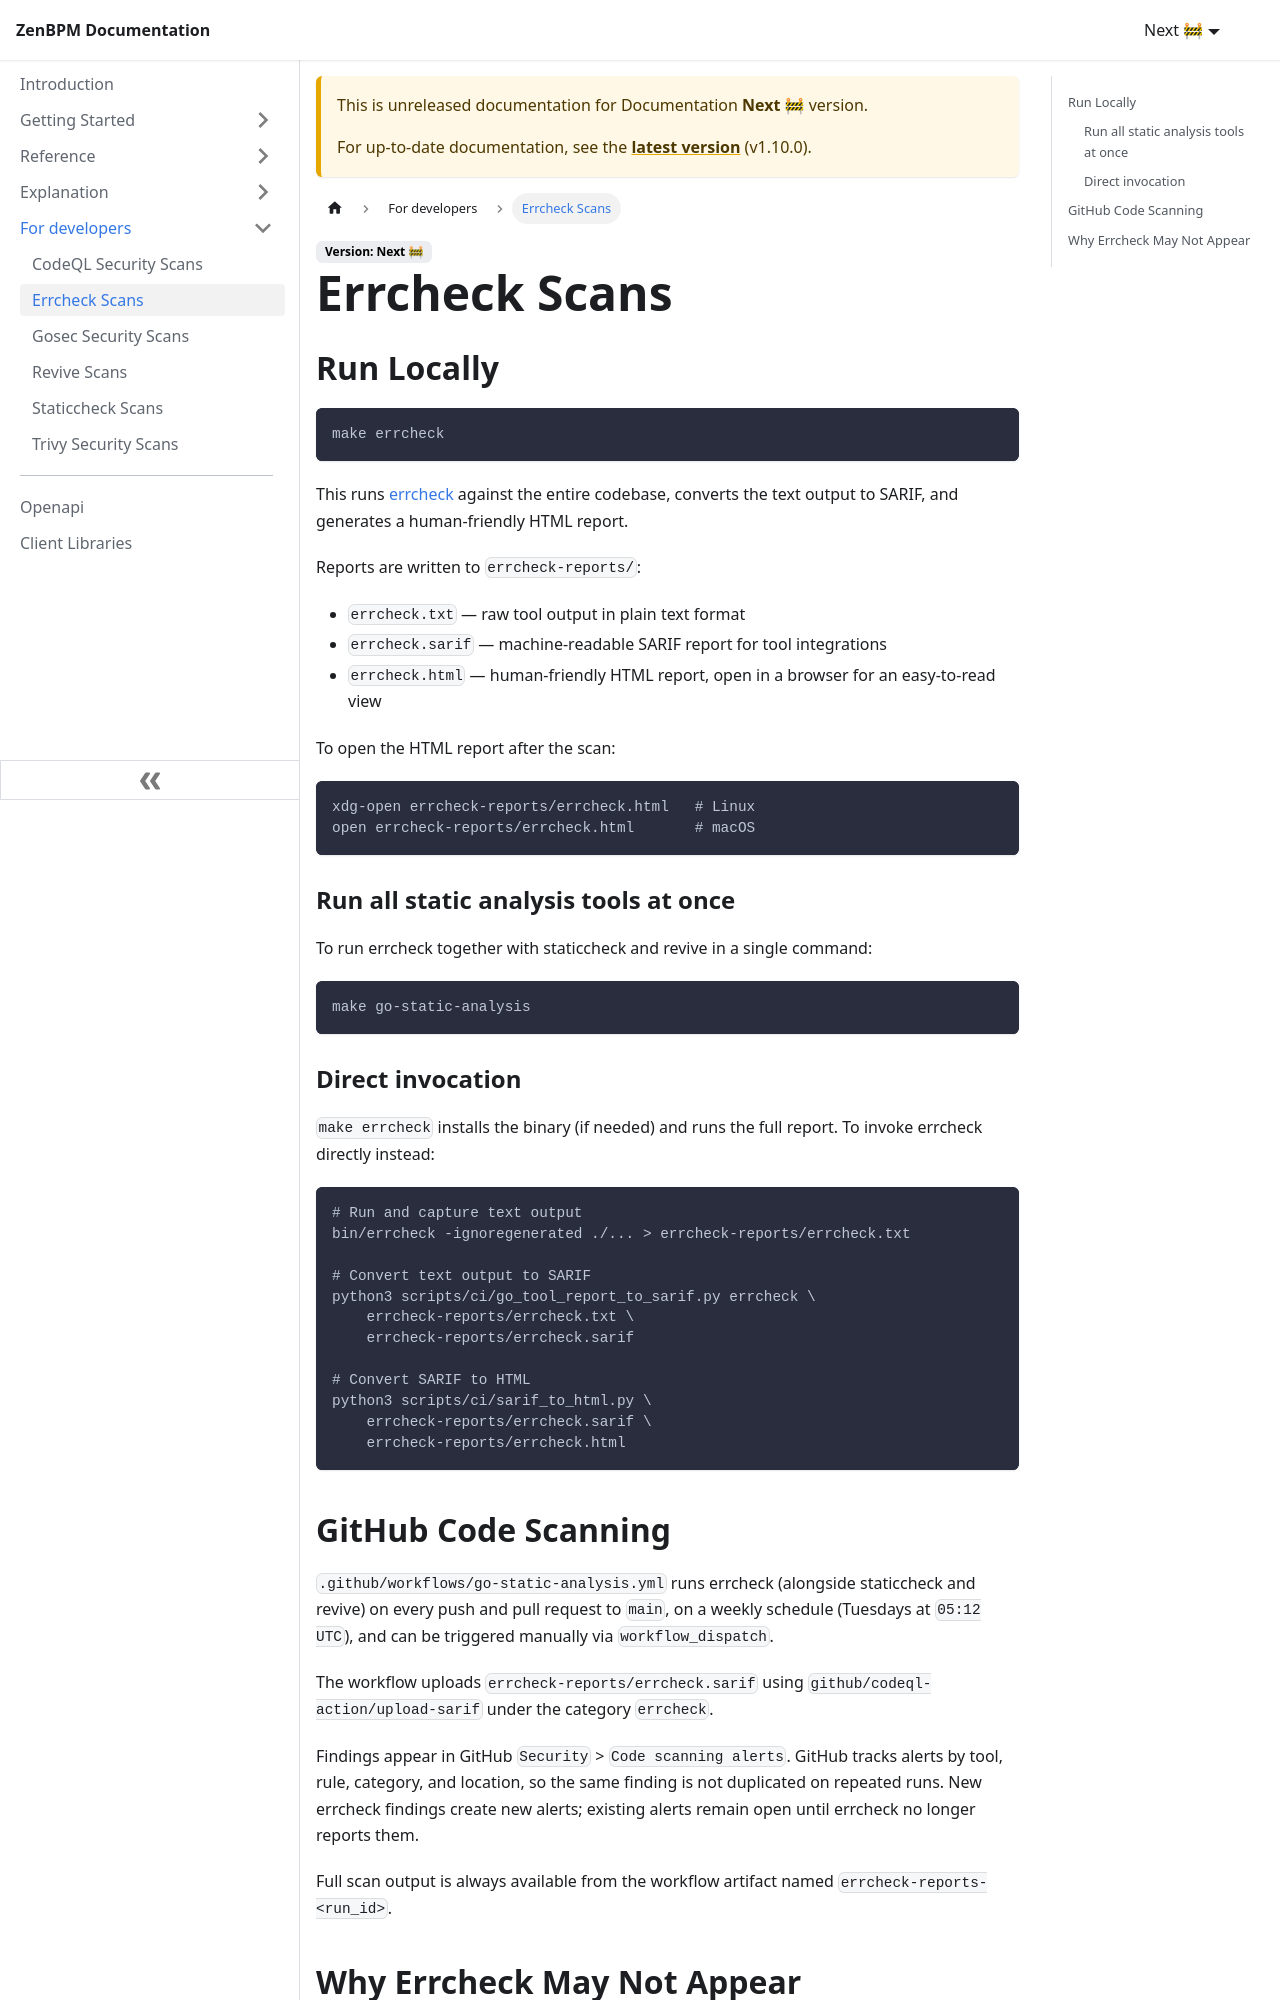

repository: pbinitiative/zenbpm-docusaurus · page: next/for-developers/errcheck-scans/index.html · generator: docusaurus

# Errcheck Scans

## Run Locally

```bash
make errcheck
```

This runs [errcheck](https://github.com/kisielk/errcheck) against the entire codebase, converts the text output to SARIF, and generates a human-friendly HTML report.

Reports are written to `errcheck-reports/`:

- `errcheck.txt` — raw tool output in plain text format
- `errcheck.sarif` — machine-readable SARIF report for tool integrations
- `errcheck.html` — human-friendly HTML report, open in a browser for an easy-to-read view

To open the HTML report after the scan:

```bash
xdg-open errcheck-reports/errcheck.html   # Linux
open errcheck-reports/errcheck.html       # macOS
```

### Run all static analysis tools at once

To run errcheck together with staticcheck and revive in a single command:

```bash
make go-static-analysis
```

### Direct invocation

`make errcheck` installs the binary (if needed) and runs the full report. To invoke errcheck directly instead:

```bash
# Run and capture text output
bin/errcheck -ignoregenerated ./... > errcheck-reports/errcheck.txt

# Convert text output to SARIF
python3 scripts/ci/go_tool_report_to_sarif.py errcheck \
    errcheck-reports/errcheck.txt \
    errcheck-reports/errcheck.sarif

# Convert SARIF to HTML
python3 scripts/ci/sarif_to_html.py \
    errcheck-reports/errcheck.sarif \
    errcheck-reports/errcheck.html
```

## GitHub Code Scanning

`.github/workflows/go-static-analysis.yml` runs errcheck (alongside staticcheck and revive) on every push and pull request to `main`, on a weekly schedule (Tuesdays at `05:12 UTC`), and can be triggered manually via `workflow_dispatch`.

The workflow uploads `errcheck-reports/errcheck.sarif` using `github/codeql-action/upload-sarif` under the category `errcheck`.

Findings appear in GitHub `Security` > `Code scanning alerts`. GitHub tracks alerts by tool, rule, category, and location, so the same finding is not duplicated on repeated runs. New errcheck findings create new alerts; existing alerts remain open until errcheck no longer reports them.

Full scan output is always available from the workflow artifact named `errcheck-reports-<run_id>`.
